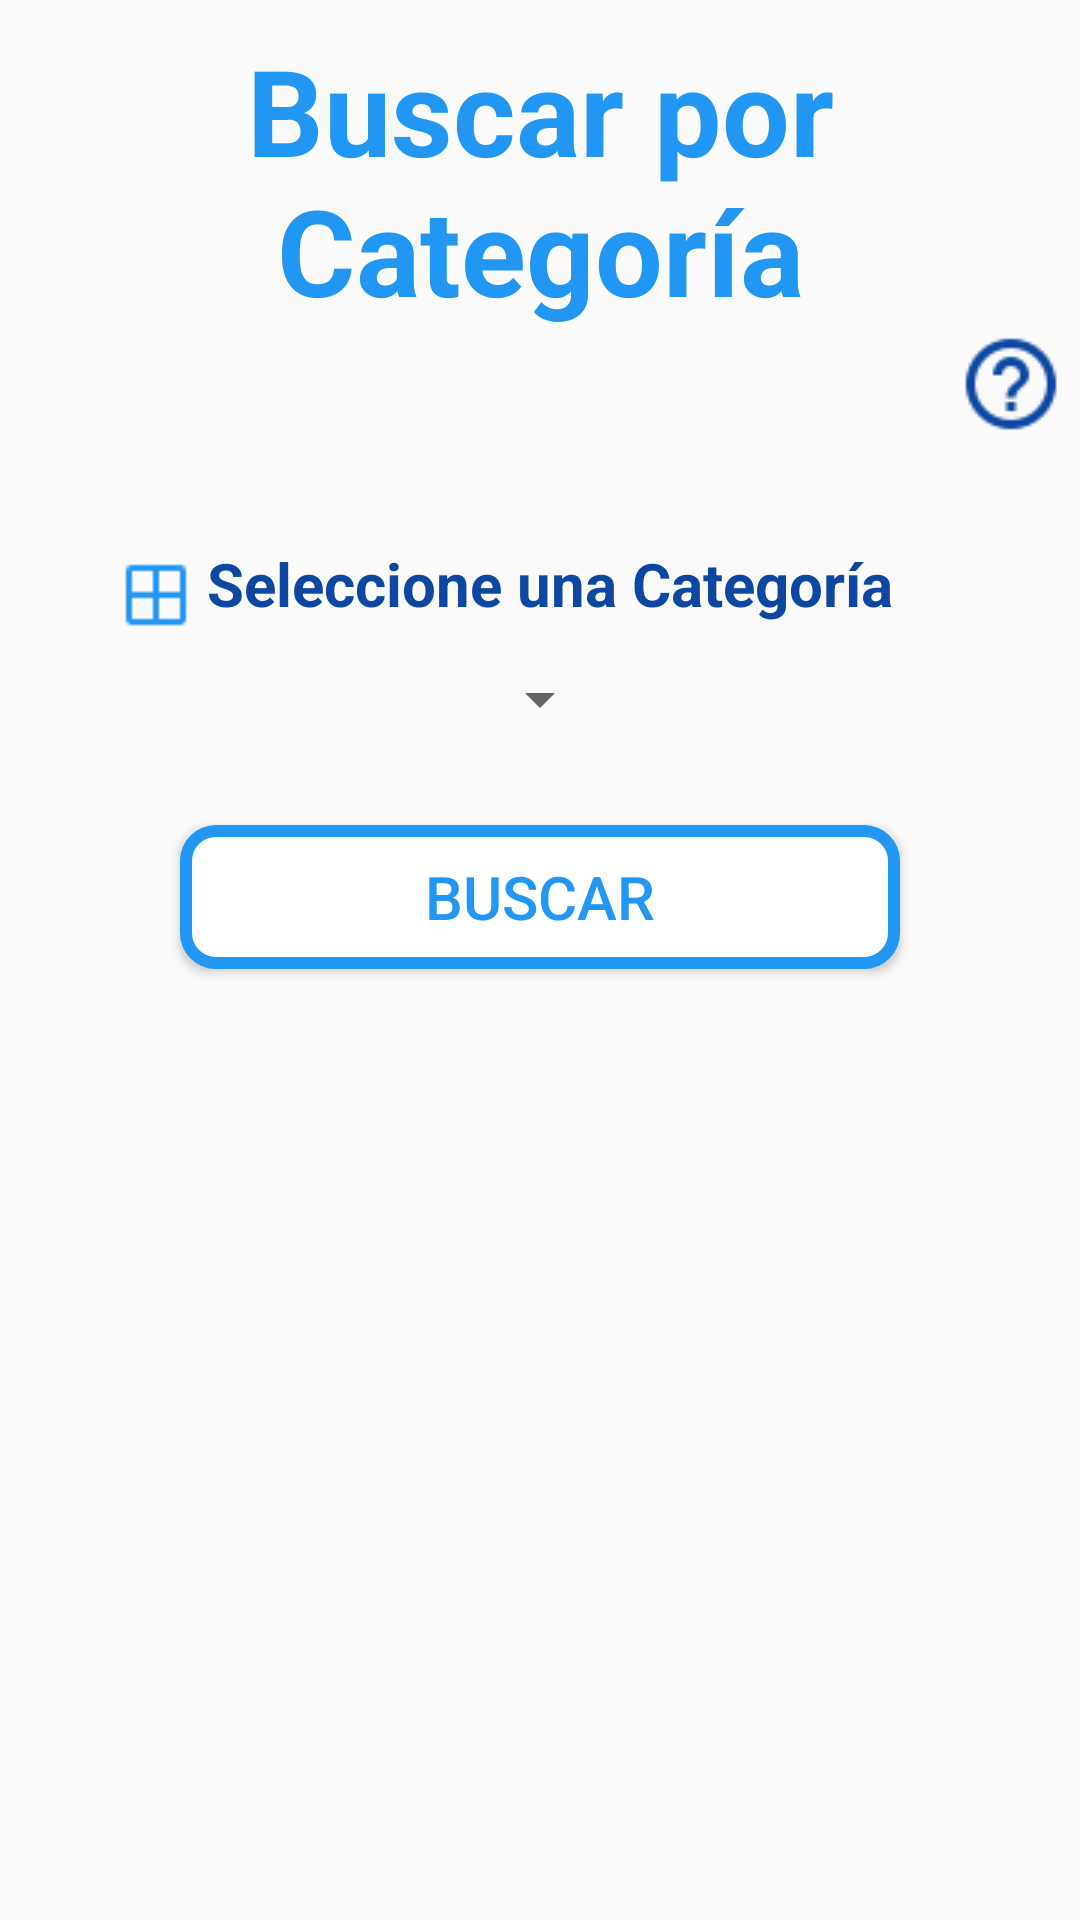

Reconstruct the res/layout file that produces this screen, plus the resources it refers to.
<!-- AndroidManifest.xml: application theme AppTheme -->
<!-- res/layout/activity_buscar_pedir_categoria.xml -->
<?xml version="1.0" encoding="utf-8"?>
<RelativeLayout xmlns:android="http://schemas.android.com/apk/res/android"
    xmlns:app="http://schemas.android.com/apk/res-auto"
    xmlns:tools="http://schemas.android.com/tools"
    style="@style/match_match"
    tools:context=".BuscarPedirCategoriaActivity">

    <TextView
        android:id="@+id/buscar_pedir_cat_titulo"
        style="@style/estilo_comun_textos"
        android:text="Buscar por Categoría"
        android:layout_alignParentTop = "true"
        android:textAlignment = "center"
        android:textSize = "40sp" />

    <ImageView
        android:id="@+id/buscar_pedir_cat_icono_ayuda"
        style="@style/estilo_ayuda"
        android:layout_below="@+id/buscar_pedir_cat_titulo"
        android:onClick="ayuda"/>

    <RelativeLayout
        android:id="@+id/buscar_pedir_cat_conjunto"
        style="@style/estilo_relative_buscar"
        android:layout_below="@+id/buscar_pedir_cat_icono_ayuda" >

        <ImageView
            android:id="@+id/buscar_pedir_cat_icono_cat"
            style="@style/estilo_iconos"
            android:src="@mipmap/iconocategoria" />

        <TextView
            android:id="@+id/buscar_pedir_cat_contenedor_sp"
            style="@style/estilo_etiquetas"
            android:layout_marginBottom="8dp"
            android:text="Seleccione una Categoría"
            android:layout_toEndOf="@+id/buscar_pedir_cat_icono_cat"/>
    </RelativeLayout>

    <Spinner
        android:id="@+id/buscar_pedir_cat_spinner"
        style="@style/estilo_spinner"
        android:layout_below="@+id/buscar_pedir_cat_conjunto"/>

    <Button
        android:id="@+id/buscar_pedir_cat_boton_buscar"
        style="@style/estilo_boton"
        android:text="Buscar"
        android:onClick="buscar"
        android:layout_below="@+id/buscar_pedir_cat_spinner"/>
</RelativeLayout>
<!-- resources referenced by this layout -->
<resources>
  <style name="estilo_ayuda" parent="wrap_wrap">
          <item name="android:src">@mipmap/iconoayuda</item>
          <item name="android:layout_alignParentRight">true</item>
          <item name="android:layout_marginRight">5dp</item>
          <item name="android:layout_gravity">right</item>
          <item name="android:onClick">ayuda</item>
      </style>
  <style name="estilo_boton" parent="match_wrap">
          <item name="android:layout_marginTop">30dp</item>
          <item name="android:layout_marginLeft">60dp</item>
          <item name="android:layout_marginRight">60dp</item>
          <item name="android:textColor">@color/colorPrimary</item>
          <item name="android:textSize">20sp</item>
          <item name="android:background">@drawable/presionarboton</item>
      </style>
  <style name="estilo_comun_textos" parent="wrap_wrap">
          <item name="android:layout_marginTop">10dp</item>
          <item name="android:textColor">@color/colorPrimary</item>
          <item name="android:layout_centerHorizontal">true</item>
          <item name="android:textSize">18sp</item>
          <item name="android:textStyle">bold</item>
      </style>
  <style name="estilo_etiquetas" parent="match_wrap">
          <item name="android:layout_marginBottom">2dp</item>
          <item name="android:textColor">@color/colorPrimaryDark</item>
          <item name="android:textSize">20sp</item>
          <item name="android:padding">5dp</item>
          <item name="android:textStyle">bold</item>
      </style>
  <style name="estilo_iconos" parent="wrap_wrap">
          <item name="android:layout_centerVertical">true</item>
      </style>
  <style name="estilo_relative_buscar" parent="wrap_wrap">
          <item name="android:layout_marginTop">30dp</item>
          <item name="android:layout_marginLeft">40dp</item>
      </style>
  <style name="estilo_spinner" parent="wrap_wrap">
          <item name="android:layout_centerHorizontal">true</item>
      </style>
  <style name="match_match">
          <item name="android:layout_width">match_parent</item>
          <item name="android:layout_height">match_parent</item>
      </style>
  <style name="AppTheme" parent="Theme.AppCompat.Light.DarkActionBar">
          <item name="colorPrimary">@color/colorPrimary</item>
          <item name="colorPrimaryDark">@color/colorPrimaryDark</item>
          <item name="colorAccent">@color/colorAccent</item>
      </style>
  <style name="wrap_wrap">
          <item name="android:layout_width">wrap_content</item>
          <item name="android:layout_height">wrap_content</item>
      </style>
  <style name="match_wrap">
          <item name="android:layout_width">match_parent</item>
          <item name="android:layout_height">wrap_content</item>
      </style>
  <color name="colorPrimary">#2196F3</color>
  <!-- drawable presionarboton (drawable) -->
  <?xml version="1.0" encoding="utf-8"?>
  <selector xmlns:android="http://schemas.android.com/apk/res/android">
      <item android:state_pressed="true">
          <shape android:shape="rectangle">
  
              <solid android:color="@color/colorPrimaryDark" />
  
              <stroke
                  android:width="4dp"
                  android:color="@color/colorPrimary" />
  
              <padding
                  android:bottom="3dp"
                  android:left="3dp"
                  android:right="3dp"
                  android:top="3dp" />
  
              <corners android:radius="30px" />
          </shape>
      </item>
  
      <item>
          <shape android:shape="rectangle">
  
              <solid android:color="@color/colorAccent" />
  
              <stroke
                  android:width="4dp"
                  android:color="@color/colorPrimary" />
  
              <padding
                  android:bottom="3dp"
                  android:left="3dp"
                  android:right="3dp"
                  android:top="3dp" />
  
              <corners android:radius="30px" />
  
          </shape>
      </item>
  
  </selector>
  <color name="colorPrimaryDark">#0D47A1</color>
  <color name="colorAccent">@android:color/white</color>
</resources>
